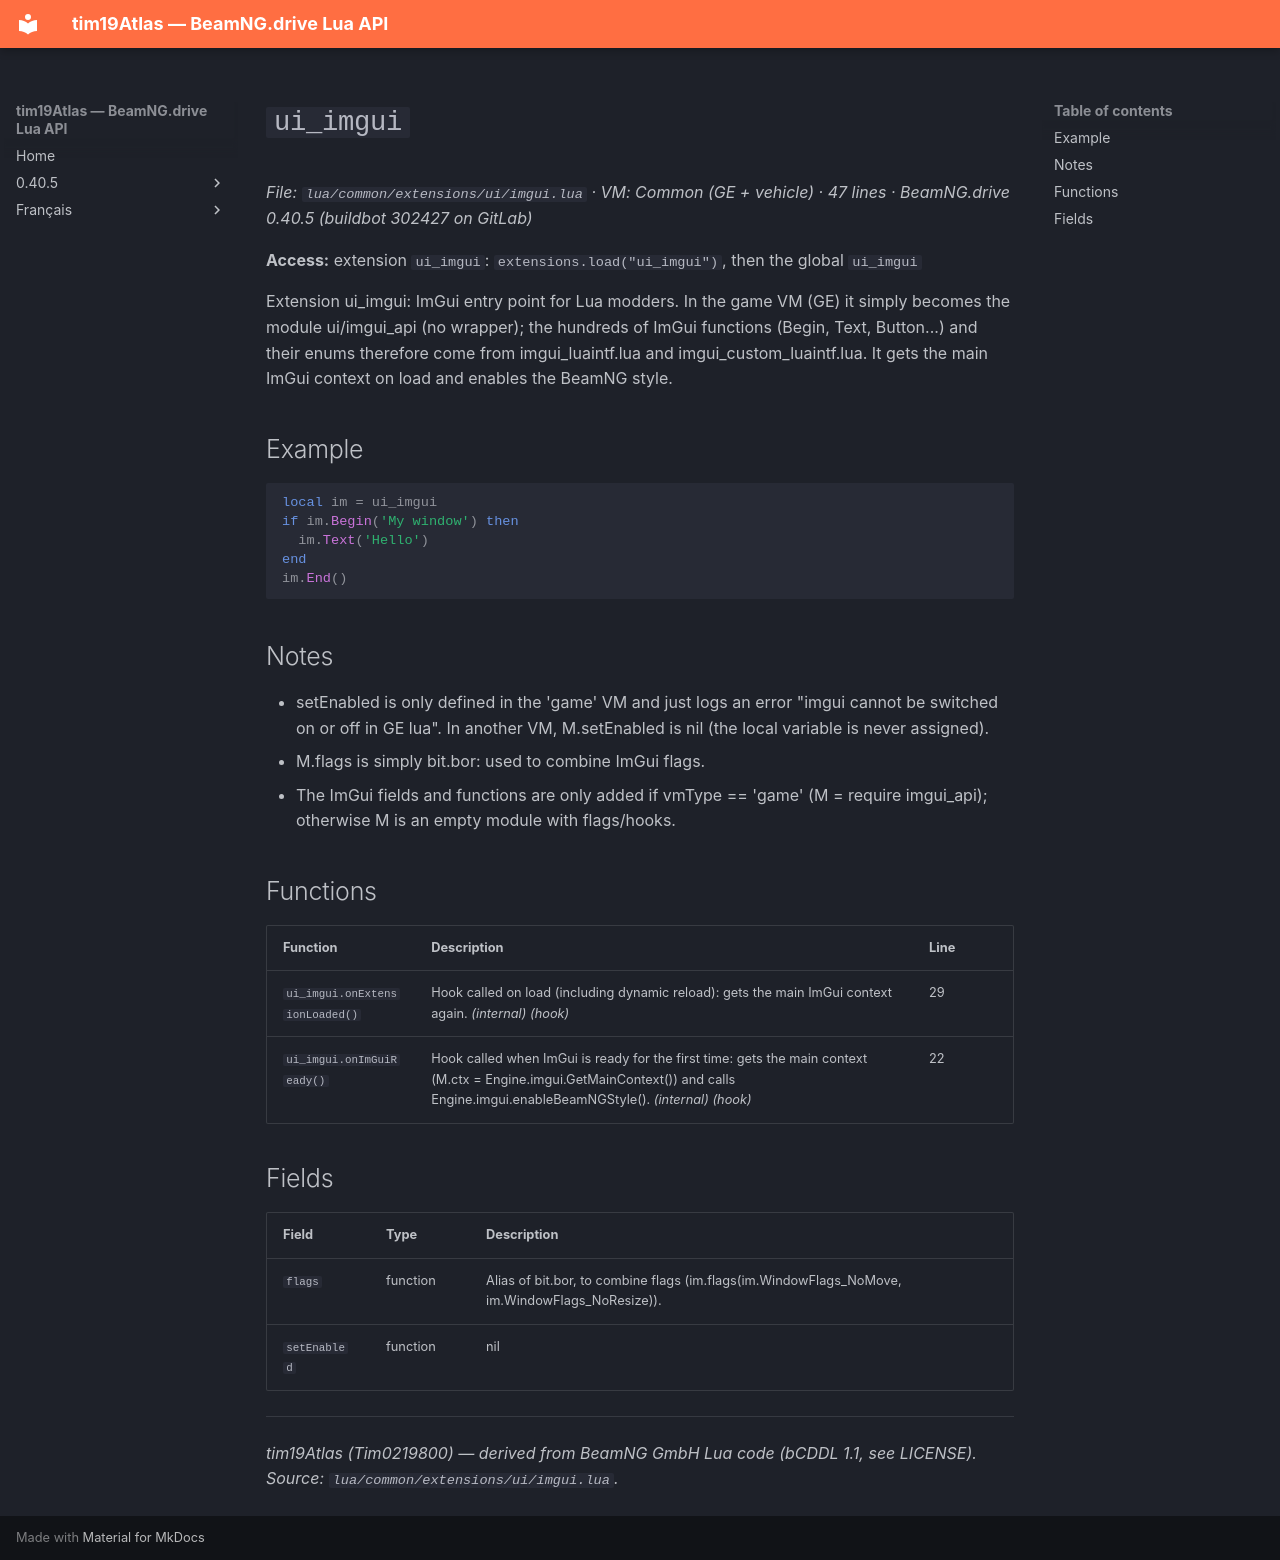

repository: Tim0219800/beamng-lua-atlas · page: 0.40.5/common/extensions/ui/imgui.html · generator: mkdocs

# `ui_imgui`

*File: `lua/common/extensions/ui/imgui.lua` · VM: Common (GE + vehicle) · 47 lines · BeamNG.drive 0.40.5 (buildbot 302427 on GitLab)*

**Access:** extension `ui_imgui`: `extensions.load("ui_imgui")`, then the global `ui_imgui`

Extension ui_imgui: ImGui entry point for Lua modders. In the game VM (GE) it simply becomes the module ui/imgui_api (no wrapper); the hundreds of ImGui functions (Begin, Text, Button...) and their enums therefore come from imgui_luaintf.lua and imgui_custom_luaintf.lua. It gets the main ImGui context on load and enables the BeamNG style.

## Example

```lua
local im = ui_imgui
if im.Begin('My window') then
  im.Text('Hello')
end
im.End()
```

## Notes

- setEnabled is only defined in the 'game' VM and just logs an error "imgui cannot be switched on or off in GE lua". In another VM, M.setEnabled is nil (the local variable is never assigned).
- M.flags is simply bit.bor: used to combine ImGui flags.
- The ImGui fields and functions are only added if vmType == 'game' (M = require imgui_api); otherwise M is an empty module with flags/hooks.

## Functions

| Function | Description | Line |
|---|---|---|
| `ui_imgui.onExtensionLoaded()` | Hook called on load (including dynamic reload): gets the main ImGui context again. *(internal)* *(hook)* | 29 |
| `ui_imgui.onImGuiReady()` | Hook called when ImGui is ready for the first time: gets the main context (M.ctx = Engine.imgui.GetMainContext()) and calls Engine.imgui.enableBeamNGStyle(). *(internal)* *(hook)* | 22 |

## Fields

| Field | Type | Description |
|---|---|---|
| `flags` | function | Alias of bit.bor, to combine flags (im.flags(im.WindowFlags_NoMove, im.WindowFlags_NoResize)). |
| `setEnabled` | function|nil | In GE: function that logs an error (imgui cannot be enabled/disabled on the GE side). nil outside the game VM. |

---
*tim19Atlas (Tim0219800) — derived from BeamNG GmbH Lua code (bCDDL 1.1, see LICENSE). Source: `lua/common/extensions/ui/imgui.lua`.*
